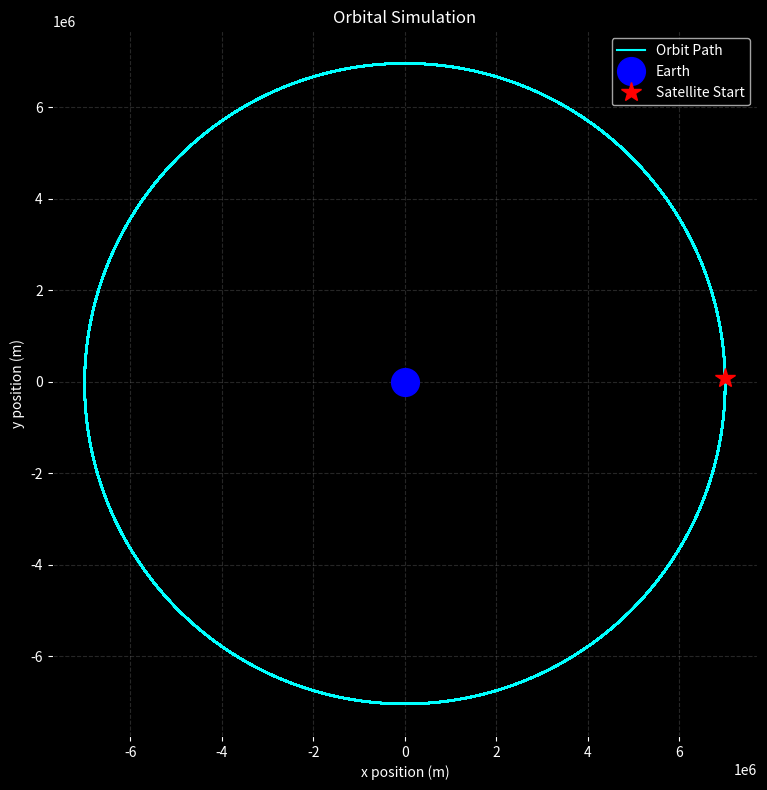
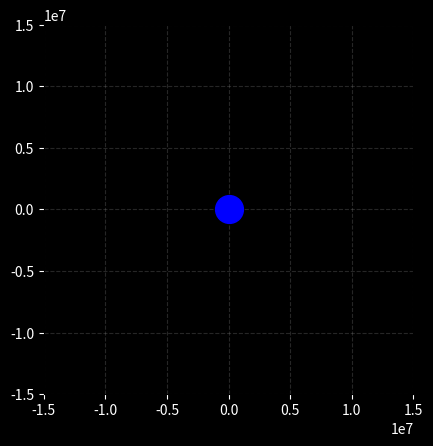

The script that saved these images, in order:
# Orbital Simulation - 2 Body (Earth + Satellite)
# Simulates gravitational orbit using Euler's method
# Physics: Newton's Law of Gravitation F = G(m1*m2)/r^2
# Author: Johnny Campagna

import numpy as np                              # numerical computing library
import matplotlib.pyplot as plt                 # plotting library
from matplotlib.animation import FuncAnimation  # animation tool from matplotlib

# --- House Keeping ---
import os
os.system('cls')                                # clears terminal before each run

# --- Constants ---
G = 6.674e-11       # Gravitational constant (m^3 kg^-1 s^-2)
M = 5.972e24        # Mass of Earth (kg)
dt = 10             # Time step - how many seconds pass each iteration (s)

# --- Initial Conditions ---
r = 7.0e6                        # Orbital radius from Earth's center (m) — just above atmosphere
pos = np.array([r, 0.0])         # Starting position vector of satellite [x, y] in meters
v_circ = np.sqrt(G * M / r)     # Circular orbit velocity derived from F_gravity = F_centripetal (m/s)
vel = np.array([0.0, v_circ])   # Starting velocity vector [x, y] — perpendicular to position for circular orbit

# --- Storage ---
x_vals = []     # stores x position of satellite each time step for static plot
y_vals = []     # stores y position of satellite each time step for static plot

# --- Update Loop ---
# runs 100,000 iterations to simulate full orbit, storing position each step
for i in range(100000):
    distance = np.linalg.norm(pos)              # magnitude of position vector = distance from Earth (m)
    direction = -pos / distance                  # unit vector pointing from satellite toward Earth (negative = inward)
    acceleration = (G * M / distance**2) * direction   # gravitational acceleration vector (m/s^2) using F=GMm/r^2, mass cancels
    vel = vel + acceleration * dt               # Euler's method: update velocity using acceleration
    pos = pos + vel * dt                        # Euler's method: update position using velocity
    x_vals.append(pos[0])                       # store x position
    y_vals.append(pos[1])                       # store y position

# --- Static Plot ---
# plots the full precomputed orbit path on a black background
fig_static, ax_static = plt.subplots(figsize=(8, 8))
fig_static.patch.set_facecolor('black')         # outer figure background
ax_static.set_facecolor('black')                # plot area background
ax_static.plot(x_vals, y_vals, color='cyan', label='Orbit Path')           # full orbit path
ax_static.plot(0, 0, 'bo', markersize=20, label='Earth')                   # Earth at origin
ax_static.plot(x_vals[0], y_vals[0], 'r*', markersize=15, label='Satellite Start')  # starting position
ax_static.set_aspect('equal')                   # equal axis scaling so orbit looks circular not elliptical
ax_static.legend(facecolor='black', labelcolor='white', loc='upper right')
ax_static.set_title('Orbital Simulation', color='white')
ax_static.set_xlabel('x position (m)', color='white')
ax_static.set_ylabel('y position (m)', color='white')
ax_static.tick_params(colors='white')           # white tick marks to match black background
ax_static.grid(True, color='gray', linestyle='--', alpha=0.3)  #  grid 
fig_static.tight_layout()                       # prevents text from overlapping
plt.show()

# --- Reset for Animation ---
# pos and vel are at end of loop, reset to initial conditions before animating
pos = np.array([r, 0.0])
vel = np.array([0.0, v_circ])

# --- Animation ---
# animates the satellite moving in real time using the same physics as the update loop
fig, ax = plt.subplots()
fig.patch.set_facecolor('black')                # outer figure background
ax.set_facecolor('black')                       # plot area background
ax.set_xlim(-1.5e7, 1.5e7)                     # x axis limits in meters
ax.set_ylim(-1.5e7, 1.5e7)                     # y axis limits in meters
ax.set_aspect('equal')                          # equal scaling so orbit looks circular
ax.tick_params(colors='white')
ax.grid(True, color='gray', linestyle='--', alpha=0.3)

satellite, = ax.plot([], [], 'ro', markersize=8)    # satellite represented as a red dot
ax.plot(0, 0, 'bo', markersize=20)                  # Earth at origin as a blue dot

def update(frame):
    # called every frame by FuncAnimation — runs one physics step and moves satellite dot
    global pos, vel                                         # access variables defined outside function
    distance = np.linalg.norm(pos)                         # distance from Earth
    direction = -pos / distance                             # unit vector toward Earth
    acceleration = (G * M / distance**2) * direction       # gravitational acceleration vector
    vel = vel + acceleration * dt                           # update velocity
    pos = pos + vel * dt                                    # update position
    satellite.set_data([pos[0]], [pos[1]])                  # move satellite dot to new position
    return satellite,                                       # return updated object for blitting

# runs the animation — calls update() every 20ms for 100,000 frames
ani = FuncAnimation(fig, update, frames=100000, interval=20)
plt.show()
